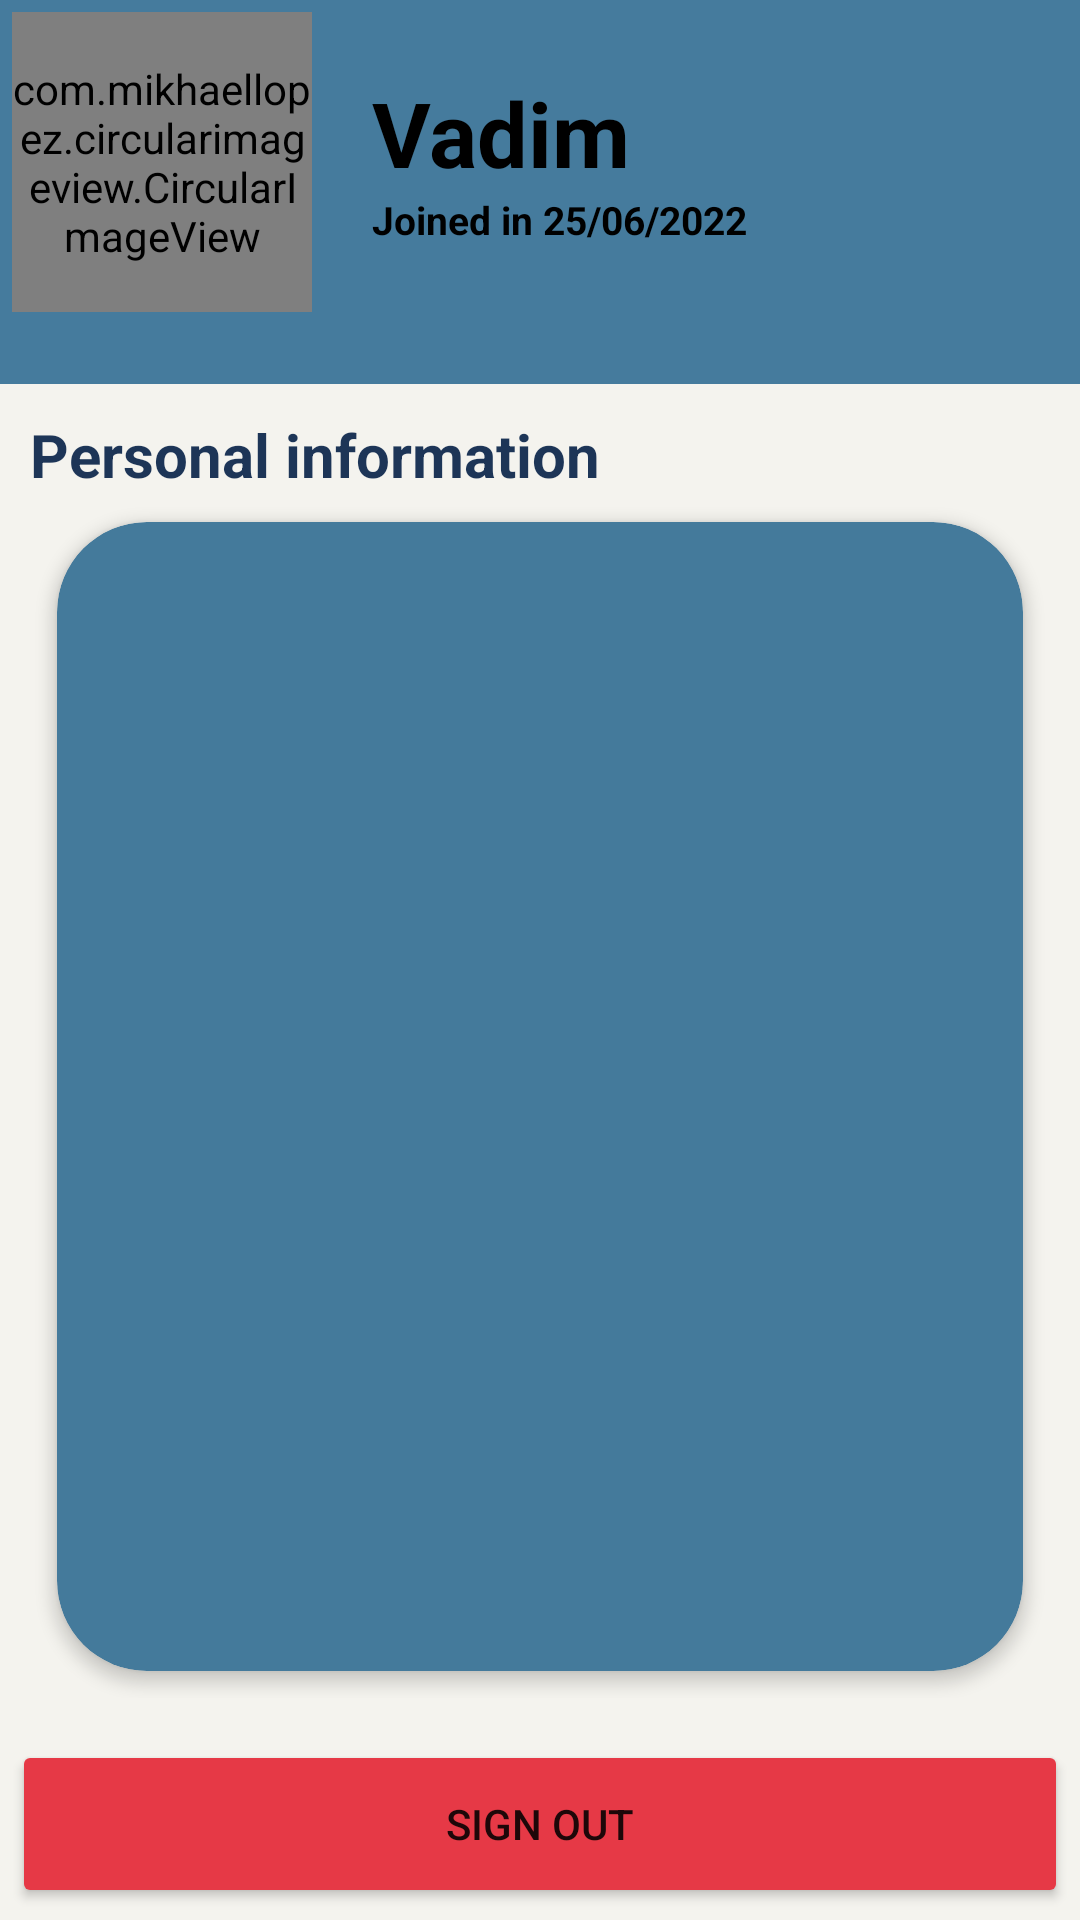

Produce the Android XML layout that renders to this screen, including the resource entries it uses.
<!-- AndroidManifest.xml: application theme Theme.FamilyMattersProject -->
<!-- res/layout/activity_my_profile.xml -->
<?xml version="1.0" encoding="utf-8"?>
<androidx.constraintlayout.widget.ConstraintLayout xmlns:android="http://schemas.android.com/apk/res/android"
    xmlns:app="http://schemas.android.com/apk/res-auto"
    xmlns:tools="http://schemas.android.com/tools"
    android:layout_width="match_parent"
    android:layout_height="match_parent"
    android:background="@color/backgroundWhite"
    tools:context=".activities.Activity_MyProfile">

    <androidx.appcompat.widget.LinearLayoutCompat
        android:layout_width="match_parent"
        android:layout_height="match_parent"
        android:orientation="vertical"
        app:layout_constraintBottom_toBottomOf="parent"
        app:layout_constraintEnd_toEndOf="parent"
        app:layout_constraintStart_toStartOf="parent"
        app:layout_constraintTop_toTopOf="parent">

        <RelativeLayout
            android:layout_width="match_parent"
            android:layout_height="0dp"
            android:layout_weight="2"
            android:background="@color/PrimaryBlueGray"
            android:padding="4dp">

            <com.mikhaellopez.circularimageview.CircularImageView
                android:id="@+id/myProfile_IMG_icon"
                android:layout_width="100dp"
                android:layout_height="100dp"

                android:src="@drawable/ic_place_holder"
                app:civ_border_color="@color/black"
                app:civ_border_width="2dp" />

            <androidx.appcompat.widget.LinearLayoutCompat
                android:layout_width="wrap_content"
                android:layout_height="wrap_content"
                android:layout_marginStart="20dp"
                android:layout_marginTop="20dp"
                android:layout_marginEnd="20dp"
                android:layout_marginBottom="20dp"
                android:layout_toEndOf="@+id/myProfile_IMG_icon"
                android:orientation="vertical">

                <TextView
                    android:id="@+id/myProfile_LBL_name"
                    android:layout_width="wrap_content"
                    android:layout_height="wrap_content"
                    android:text="Vadim"
                    android:textColor="@color/black"
                    android:textSize="30sp"
                    android:textStyle="bold" />

                <TextView
                    android:id="@+id/myProfile_LBL_joinDate"
                    android:layout_width="wrap_content"
                    android:layout_height="wrap_content"
                    android:text="Joined in 25/06/2022"
                    android:textColor="@color/black"
                    android:textSize="13sp"
                    android:textStyle="bold" />
            </androidx.appcompat.widget.LinearLayoutCompat>


        </RelativeLayout>

        <androidx.appcompat.widget.LinearLayoutCompat
            android:layout_width="match_parent"
            android:layout_height="0dp"
            android:layout_weight="7"
            android:padding="10dp"
            android:orientation="vertical">
            <TextView
                android:layout_width="wrap_content"
                android:layout_height="wrap_content"
                android:text="@string/personal_information"
                android:textColor="@color/PrimaryDarkBlue"
                android:textSize="20sp"
                android:textStyle="bold" />

            <com.google.android.material.card.MaterialCardView
                android:layout_width="match_parent"
                android:layout_height="match_parent"
                android:layout_margin="9dp"

                android:backgroundTint="@color/PrimaryBlueGray"
                app:cardCornerRadius="30dp"
                app:cardElevation="3dp"
                app:cardForegroundColor="@color/cardview_shadow_end_color">

                <TextView
                    android:id="@+id/myProfile_LBL_information"
                    android:layout_width="match_parent"
                    android:layout_height="match_parent"
                    android:layout_margin="20dp"
                    android:textColor="@color/black"
                    android:text="">

                </TextView>

            </com.google.android.material.card.MaterialCardView>

        </androidx.appcompat.widget.LinearLayoutCompat>

        <androidx.appcompat.widget.LinearLayoutCompat
            android:layout_width="match_parent"
            android:layout_height="0dp"
            android:layout_weight="1"
            android:padding="4dp">
            <Button
                android:id="@+id/myProfile_BTN_signOut"
                android:layout_width="match_parent"
                android:layout_height="match_parent"
                android:text="@string/sign_out"
                android:backgroundTint="@color/PrimaryRed">

            </Button>
        </androidx.appcompat.widget.LinearLayoutCompat>


    </androidx.appcompat.widget.LinearLayoutCompat>


</androidx.constraintlayout.widget.ConstraintLayout>
<!-- resources referenced by this layout -->
<resources>
  <color name="PrimaryBlueGray">#457B9D</color>
  <color name="PrimaryDarkBlue">#1D3557</color>
  <color name="PrimaryRed">#E63946</color>
  <color name="backgroundWhite">#FFF4F3EE</color>
  <color name="black">#FF000000</color>
  <string name="personal_information">Personal information</string>
  <string name="sign_out">Sign out</string>
  <style name="Theme.FamilyMattersProject" parent="Theme.MaterialComponents.Light.NoActionBar">
          
          <item name="colorPrimary">#1D3557</item>
          <item name="colorPrimaryVariant">@color/PrimaryBlueGray</item>
          <item name="colorOnPrimary">@color/white</item>
          
          <item name="colorSecondary">@color/teal_200</item>
          <item name="colorSecondaryVariant">@color/teal_700</item>
          <item name="colorOnSecondary">@color/black</item>
          
          <item name="android:statusBarColor">@color/PrimaryDarkBlue</item>
          
      </style>
  <color name="white">#FFFFFFFF</color>
  <color name="teal_200">#1D3557</color>
  <color name="teal_700">#FF018786</color>
</resources>
